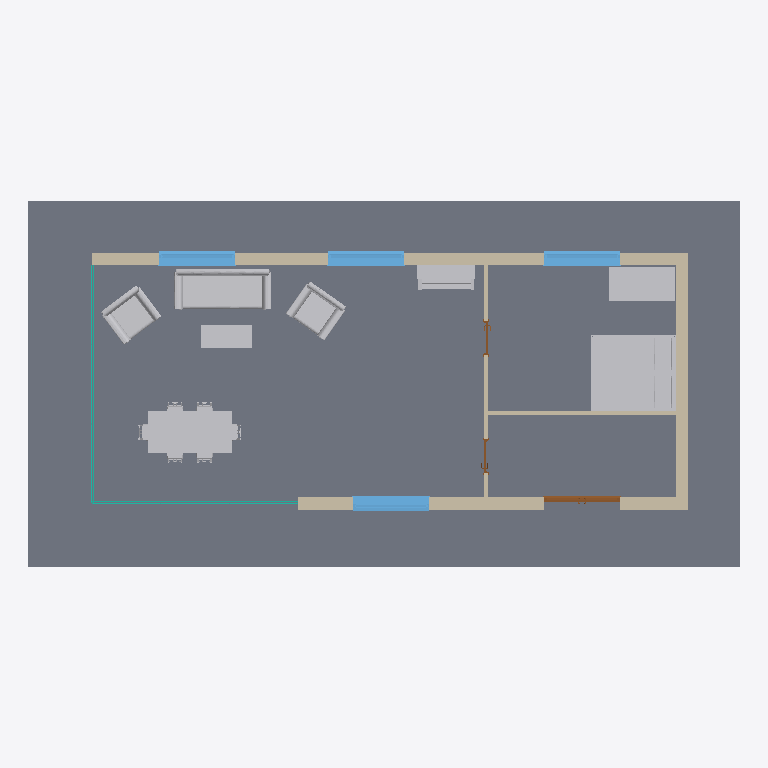
Plan cut of the same IFC building model at storey 'Ground Floor' (level 0.00 m, cut at 1.40 m), seen from above with north up, elements coloured by IFC class: 14 other elements (light grey), 5 walls (beige), 4 windows (light blue), 3 doors (brown), 2 curtain walls (teal), 1 slab (grey). Cut surfaces are drawn darker.
Extent 16.9 m × 8.7 m × 3.8 m (x, y, z). Storeys (1): Ground Floor at 0.00 m. Elements (43): 14 IfcFurnishingElement, 11 IfcFlowTerminal, 4 IfcWindow, 3 IfcCovering, 3 IfcDoor, 3 IfcWall, 2 IfcCurtainWall, 2 IfcWallStandardCase, 1 IfcSlab.

HEADER;
FILE_DESCRIPTION(('ViewDefinition [CoordinationView_V2.0]','RevitIdentifiers [ContentGUID: 16edbc4b-f568-4fcc-9be7-a28fefba1e89, VersionGUID: de5dd2a5-7e99-47b9-bc3f-2e7e6c33d2e9, NumberOfSaves: 6]','CoordinateReference [CoordinateBase: Coordinate condivise]'),'2;1');
FILE_NAME('final.ifc','2025-04-12T14:05:18+01:00',(''),(''),'ODA SDAI 25.12','Autodesk Revit 26.0.10.8 (ITA) - IFC 26.0.10.8','');
FILE_SCHEMA(('IFC2X3'));
ENDSEC;
DATA;
#29=IFCPROJECT('1o0c33arXF9AEePDXPKItb',#18,'0001',$,$,'Nome','Stato',(#24),#61821);
#40=IFCSITE('1o0c33arXF9AEePDXPKItd',#18,' 43906:43906:142882',$,' 43906:43906',#39,$,$,.ELEMENT.,$,$,$,$,$);
#34=IFCBUILDING('1o0c33arXF9AEePDXPKIta',#18,'',$,$,#32,$,'',.ELEMENT.,$,$,$);
#37=IFCBUILDINGSTOREY('1o0c33arXF9AEePDYchjCY',#18,'Ground Floor',$,'Livello:Estremità 8 mm',#36,$,'Ground Floor',.ELEMENT.,0.0);
#57967=IFCSLAB('3cUkl32yn9qRSPvBJVyWgQ',#18,'Pavimento:Floor:Floor-Grnd-Susp_65Scr-80Ins-100Blk-75PC:150269',$,'Pavimento:Floor:Floor-Grnd-Susp_65Scr-80Ins-100Blk-75PC',#57953,#57966,'150269',.FLOOR.);
#57840=IFCFURNISHINGELEMENT('1RS53LK$j6KOlAGwxTiY8D',#18,'Furniture_Bed_1:1525x2007x355mm-Queen:295878',$,'1525x2007x355mm-Queen',#57839,#57833,'143497');
#420=IFCWALL('3cUkl32yn9qRSPvBJVyWw5',#18,'Basic Wall:Wall-Ext_102Bwk-75Ins-100LBlk-12P:285330',$,'Basic Wall:Wall-Ext_102Bwk-75Ins-100LBlk-12P:45419',#76,#77,'142890');
#34417=IFCFURNISHINGELEMENT('3cUkl32yn9qRSPvBJVyYGp',#18,'Furniture_Couch_Viper:2290x950x340mm:290852',$,'2290x950x340mm',#34416,#34410,'143303');
#18847=IFCFURNISHINGELEMENT('3cUkl32yn9qRSPvBJVyZ$$',#18,'Furniture_Table_Dining_w-Chairs_Rectangular:2000x1000x750mm_w-6_Seats:289768',$,'2000x1000x750mm_w-6_Seats',#18846,#18840,'143234');
#617=IFCWALL('3cUkl32yn9qRSPvBJVyWx4',#18,'Basic Wall:Wall-Ext_102Bwk-75Ins-100LBlk-12P:285395',$,'Basic Wall:Wall-Ext_102Bwk-75Ins-100LBlk-12P:45419',#455,#456,'142985');
#928=IFCWALL('3cUkl32yn9qRSPvBJVyWy4',#18,'Basic Wall:Wall-Ext_102Bwk-75Ins-100LBlk-12P:285459',$,'Basic Wall:Wall-Ext_102Bwk-75Ins-100LBlk-12P:45419',#630,#631,'142994');
#55238=IFCFURNISHINGELEMENT('3cUkl32yn9qRSPvBJVyZVU',#18,'Furniture_Desk:1525x762mm:287689',$,'1525x762mm',#55237,#55231,'143487');
#54179=IFCFURNISHINGELEMENT('3cUkl32yn9qRSPvBJVyY48',#18,'Furniture_Chair_Viper:1120x940x350mm:292127',$,'1120x940x350mm',#54178,#54172,'143319');
#44304=IFCFURNISHINGELEMENT('3cUkl32yn9qRSPvBJVyY1R',#18,'Furniture_Chair_Viper:1120x940x350mm:291916',$,'1120x940x350mm',#44303,#44297,'143312');
#54530=IFCFURNISHINGELEMENT('3cUkl32yn9qRSPvBJVyYXU',#18,'Furniture_Piano:1370x600x1170mm:293961',$,'1370x600x1170mm',#54529,#54525,'143369');
#54231=IFCFURNISHINGELEMENT('3cUkl32yn9qRSPvBJVyYoX',#18,'Furniture_Table_Coffee_1:1200x550x450mm:293046',$,'1200x550x450mm',#54230,#54226,'143326');
#17324=IFCWINDOW('3cUkl32yn9qRSPvBJVyWcE',#18,'Windows_Sgl_Plain:1810x1210mm:286105',$,'1810x1210mm',#17323,#17321,'143088',352.5000000009594,1860.0);
#17670=IFCWINDOW('3cUkl32yn9qRSPvBJVyWdx',#18,'Windows_Sgl_Plain:1810x1210mm:286188',$,'1810x1210mm',#17669,#17667,'143119',352.5000000009594,1860.0);
#18015=IFCWINDOW('3cUkl32yn9qRSPvBJVyWe9',#18,'Windows_Sgl_Plain:1810x1210mm:286238',$,'1810x1210mm',#18014,#18012,'143126',352.5000000009594,1859.9999999999995);
#18429=IFCWINDOW('3cUkl32yn9qRSPvBJVyZTO',#18,'Windows_Sgl_Plain:1810x1210mm:287567',$,'1810x1210mm',#18428,#18426,'143220',352.5000000009598,1860.0);
#57943=IFCWALLSTANDARDCASE('3cUkl32yn9qRSPvBJVyWY1',#18,'Basic Wall:Wall-Partn_12P-70MStd-12P:285846',$,'Basic Wall:Wall-Partn_12P-70MStd-12P:45397',#57931,#57935,'150249');
#57862=IFCWALLSTANDARDCASE('3cUkl32yn9qRSPvBJVyWXt',#18,'Basic Wall:Wall-Partn_12P-70MStd-12P:285792',$,'Basic Wall:Wall-Partn_12P-70MStd-12P:45397',#57846,#57850,'150153');
#1241=IFCCURTAINWALL('3cUkl32yn9qRSPvBJVyW_P',#18,'Curtain Wall:Curtain_Wall-Exterior_Glazing:285582:Curtain_Wall-Exterior_Glazing:285582 : Curtain Wall:Curtain_Wall-Exterior_Glazing:285582:143017',$,'Curtain Wall:Curtain_Wall-Exterior_Glazing:285582:Curtain_Wall-Exterior_Glazing:285582 : Curtain Wall:Curtain_Wall-Exterior_Glazing:285582',#1240,#1238,'143017');
#4769=IFCDOOR('3cUkl32yn9qRSPvBJVyWYp',#18,'Doors_ExtDbl_Flush:1810x2110mm:285860',$,'1810x2110mm',#4768,#4766,'143033',199.00000000000023,1860.0);
#1351=IFCCURTAINWALL('3cUkl32yn9qRSPvBJVyW$Z',#18,'Curtain Wall:Curtain_Wall-Exterior_Glazing:285684:Curtain_Wall-Exterior_Glazing:285684 : Curtain Wall:Curtain_Wall-Exterior_Glazing:285684:143026',$,'Curtain Wall:Curtain_Wall-Exterior_Glazing:285684:Curtain_Wall-Exterior_Glazing:285684 : Curtain Wall:Curtain_Wall-Exterior_Glazing:285684',#1350,#1348,'143026');
#22231=IFCFURNISHINGELEMENT('3cUkl32yn9qRSPvBJVyZ$x',#18,'Chair - Dining:Chair - Dining:289772',$,'Chair - Dining',#22230,#22224,'143282');
#21385=IFCFURNISHINGELEMENT('3cUkl32yn9qRSPvBJVyZ$y',#18,'Chair - Dining:Chair - Dining:289771',$,'Chair - Dining',#21384,#21378,'143275');
#23077=IFCFURNISHINGELEMENT('3cUkl32yn9qRSPvBJVyZac',#18,'Chair - Dining:Chair - Dining:290097',$,'Chair - Dining',#23076,#23070,'143289');
#23923=IFCFURNISHINGELEMENT('3cUkl32yn9qRSPvBJVyZab',#18,'Chair - Dining:Chair - Dining:290098',$,'Chair - Dining',#23922,#23916,'143296');
#20539=IFCFURNISHINGELEMENT('3cUkl32yn9qRSPvBJVyZ$z',#18,'Chair - Dining:Chair - Dining:289770',$,'Chair - Dining',#20538,#20532,'143268');
#19693=IFCFURNISHINGELEMENT('3cUkl32yn9qRSPvBJVyZ$_',#18,'Chair - Dining:Chair - Dining:289769',$,'Chair - Dining',#19692,#19686,'143260');
#16970=IFCDOOR('3cUkl32yn9qRSPvBJVyWax',#18,'Doors_IntSgl:810x2110mm:285996',$,'810x2110mm',#16969,#16967,'143081',880.0,178.00000000000122);
#10873=IFCDOOR('3cUkl32yn9qRSPvBJVyWaG',#18,'Doors_IntSgl:810x2110mm:285959',$,'810x2110mm',#10872,#10870,'143068',880.0,178.00000000000205);
ENDSEC;